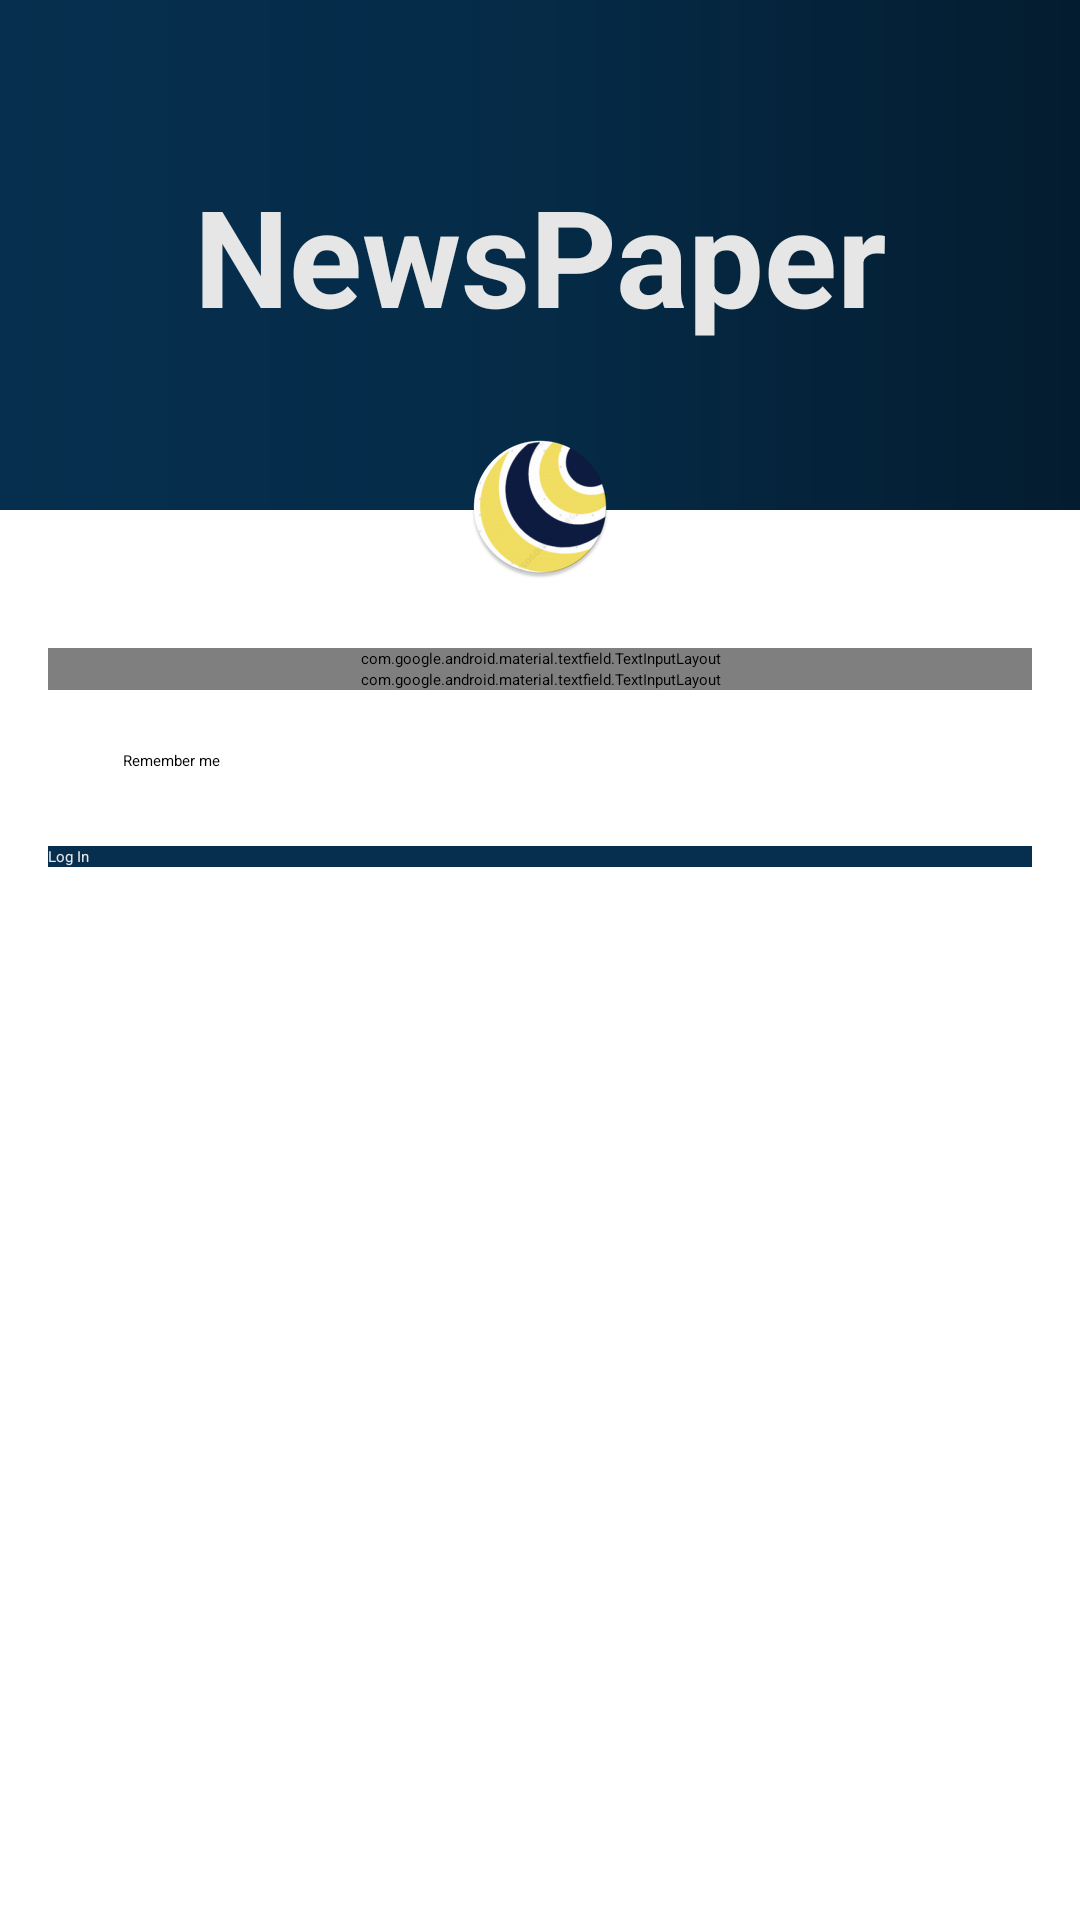

Produce the Android XML layout that renders to this screen, including the resource entries it uses.
<!-- AndroidManifest.xml: activity theme AppTheme.NoActionBar -->
<!-- res/layout/activity_login.xml -->
<?xml version="1.0" encoding="utf-8"?>
<android.support.design.widget.CoordinatorLayout xmlns:android="http://schemas.android.com/apk/res/android"
    xmlns:tools="http://schemas.android.com/tools"
    android:layout_width="match_parent"
    android:layout_height="match_parent"
    tools:context=".LoginActivity">

    <android.support.design.widget.AppBarLayout
        android:layout_width="match_parent"
        android:layout_height="wrap_content"
        android:theme="@style/AppTheme.AppBarOverlay">


    </android.support.design.widget.AppBarLayout>

    <include layout="@layout/content_login" />

</android.support.design.widget.CoordinatorLayout>
<!-- res/layout/content_login.xml (included above) -->
<?xml version="1.0" encoding="utf-8"?>
<RelativeLayout xmlns:android="http://schemas.android.com/apk/res/android"
    xmlns:app="http://schemas.android.com/apk/res-auto"
    xmlns:tools="http://schemas.android.com/tools"
    android:layout_width="match_parent"
    android:layout_height="match_parent"
    tools:context=".LoginActivity">

    <LinearLayout
        android:id="@+id/header"
        android:layout_width="match_parent"
        android:layout_height="170dp"
        android:background="@drawable/header"
        android:orientation="vertical"
        android:padding="@dimen/padding">

        <TextView
            android:layout_width="match_parent"
            android:layout_height="match_parent"
            android:gravity="center"
            android:text="@string/newspaper"
            android:textColor="@color/colorLight"
            android:textSize="45dp"
            android:textStyle="bold" />
    </LinearLayout>

    <LinearLayout
        android:layout_width="match_parent"
        android:layout_height="match_parent"
        android:layout_below="@id/header"
        android:layout_marginTop="30dp"
        android:orientation="vertical"
        android:padding="16dp">

        <android.support.design.widget.TextInputLayout
            android:id="@+id/user_form"
            android:layout_width="match_parent"
            android:layout_height="wrap_content"
            app:errorEnabled="false"
            >

            <android.support.design.widget.TextInputEditText
                android:id="@+id/user"
                android:layout_width="match_parent"
                android:layout_height="wrap_content"
                android:hint="@string/user"
                android:inputType="text">

            </android.support.design.widget.TextInputEditText>

        </android.support.design.widget.TextInputLayout>

        <android.support.design.widget.TextInputLayout
            android:id="@+id/password_form"
            android:layout_width="match_parent"
            android:layout_height="wrap_content"
            app:errorEnabled="false"
            app:passwordToggleEnabled="true">

            <android.support.design.widget.TextInputEditText
                android:id="@+id/password"
                android:layout_width="match_parent"
                android:layout_height="wrap_content"
                android:hint="@string/password"
                android:inputType="numberPassword">

            </android.support.design.widget.TextInputEditText>

        </android.support.design.widget.TextInputLayout>

        <CheckBox
            android:id="@+id/rememberMe"
            android:layout_width="209dp"
            android:layout_height="wrap_content"
            android:layout_marginLeft="25dp"
            android:layout_marginTop="20dp"
            android:text="@string/remember_me" />

        <Button
            android:id="@+id/login_btn"
            android:layout_width="match_parent"
            android:layout_height="wrap_content"
            android:layout_marginTop="@dimen/marginTopBtn"
            android:background="@color/colorAccent"
            android:text="@string/login"
            android:textColor="@color/colorLight" />
    </LinearLayout>
    <ImageView
        android:layout_width="wrap_content"
        android:layout_height="wrap_content"
        android:layout_centerHorizontal="true"
        android:layout_marginTop="145dp"
        android:background="@mipmap/ic_launcher_round"
        />
</RelativeLayout>
<!-- resources referenced by this layout -->
<resources>
  <color name="colorAccent">#062F4F</color>
  <color name="colorLight">#e6e6e6</color>
  <dimen name="marginTopBtn">25dp</dimen>
  <dimen name="padding">25sp</dimen>
  <!-- drawable header (drawable) -->
  <?xml version="1.0" encoding="utf-8"?>
  <shape xmlns:android="http://schemas.android.com/apk/res/android">
      <gradient
          android:startColor="@color/color2"
          android:centerColor="@color/color3"
          android:endColor="@color/color4"
          android:type="linear"
          android:angle="180"
          />
  </shape>
  <!-- mipmap ic_launcher_round: png bitmap (mipmap-hdpi, 5875 bytes) -->
  <string name="login">Log In</string>
  <string name="newspaper">NewsPaper</string>
  <string name="password">Password</string>
  <string name="remember_me">Remember me</string>
  <string name="user">User</string>
  <color name="color2">#041c2f</color>
  <color name="color3">#052b47</color>
  <color name="color4">#062F4F</color>
</resources>
